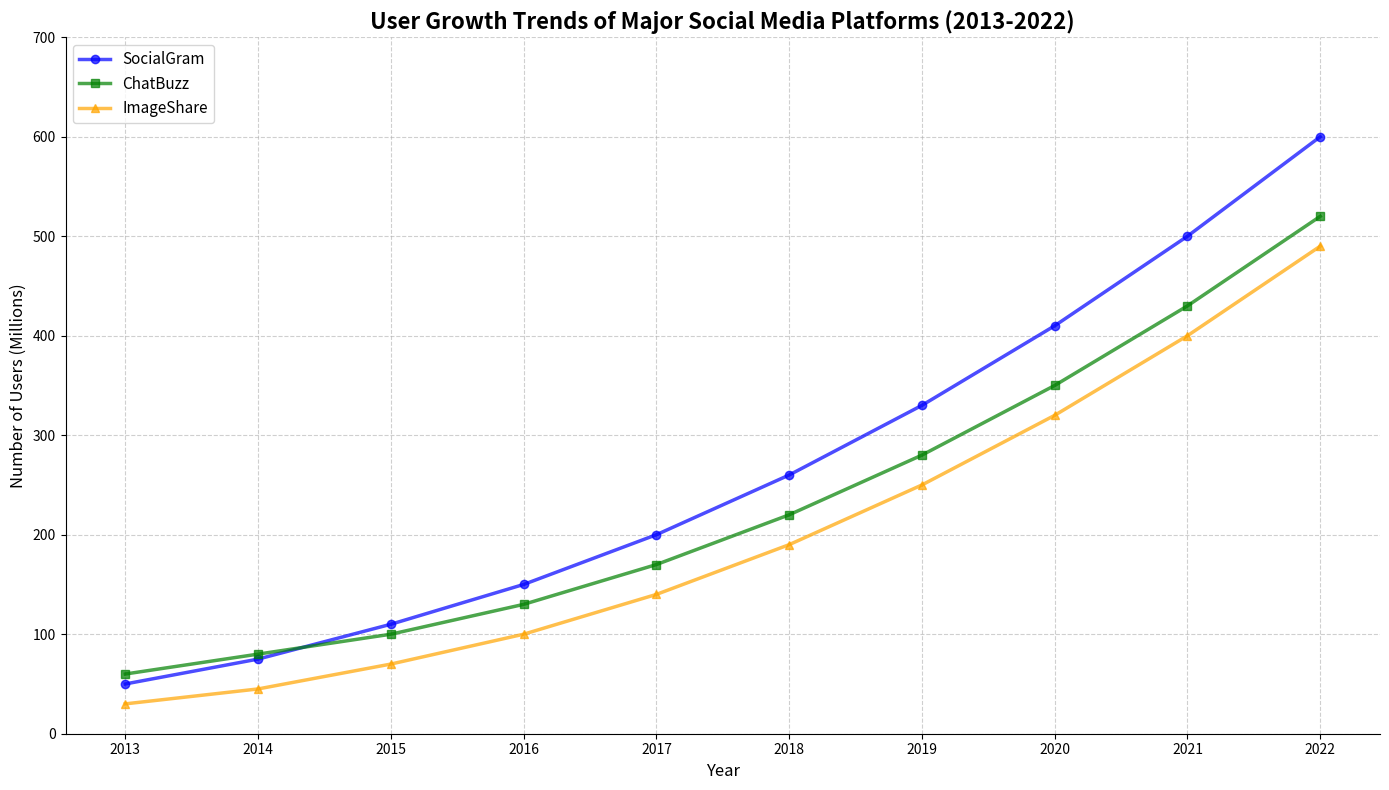

This figure's Python source:
import matplotlib.pyplot as plt
import numpy as np

# Define the years from 2013 to 2022
years = np.arange(2013, 2023)

# Data for user growth in millions
socialgram_users = [
    50, 75, 110, 150, 200, 260, 330, 410, 500, 600,
]

chatbuzz_users = [
    60, 80, 100, 130, 170, 220, 280, 350, 430, 520,
]

imageshare_users = [
    30, 45, 70, 100, 140, 190, 250, 320, 400, 490,
]

# Create the plot
fig, ax = plt.subplots(figsize=(14, 8))

# Plot each platform's user data
ax.plot(years, socialgram_users, label='SocialGram', marker='o', linestyle='-', linewidth=2.5, color='blue', alpha=0.7)
ax.plot(years, chatbuzz_users, label='ChatBuzz', marker='s', linestyle='-', linewidth=2.5, color='green', alpha=0.7)
ax.plot(years, imageshare_users, label='ImageShare', marker='^', linestyle='-', linewidth=2.5, color='orange', alpha=0.7)

# Set labels and title with line breaks for readability
ax.set_xlabel('Year', fontsize=12)
ax.set_ylabel('Number of Users (Millions)', fontsize=12)
ax.set_title('User Growth Trends of Major Social Media Platforms (2013-2022)', fontsize=16, fontweight='bold')

# Customize ticks for better spacing and readability
ax.set_xticks(years)
ax.set_yticks(np.arange(0, 800, 100))

# Add grid for visual clarity
ax.grid(True, linestyle='--', alpha=0.6)

# Remove unnecessary plot spines
ax.spines['top'].set_visible(False)
ax.spines['right'].set_visible(False)

# Add a legend to help identify the data series
ax.legend(loc='upper left', fontsize=11)

# Automatically adjust layout to prevent label overlap
plt.tight_layout()

# Display the plot
plt.show()
